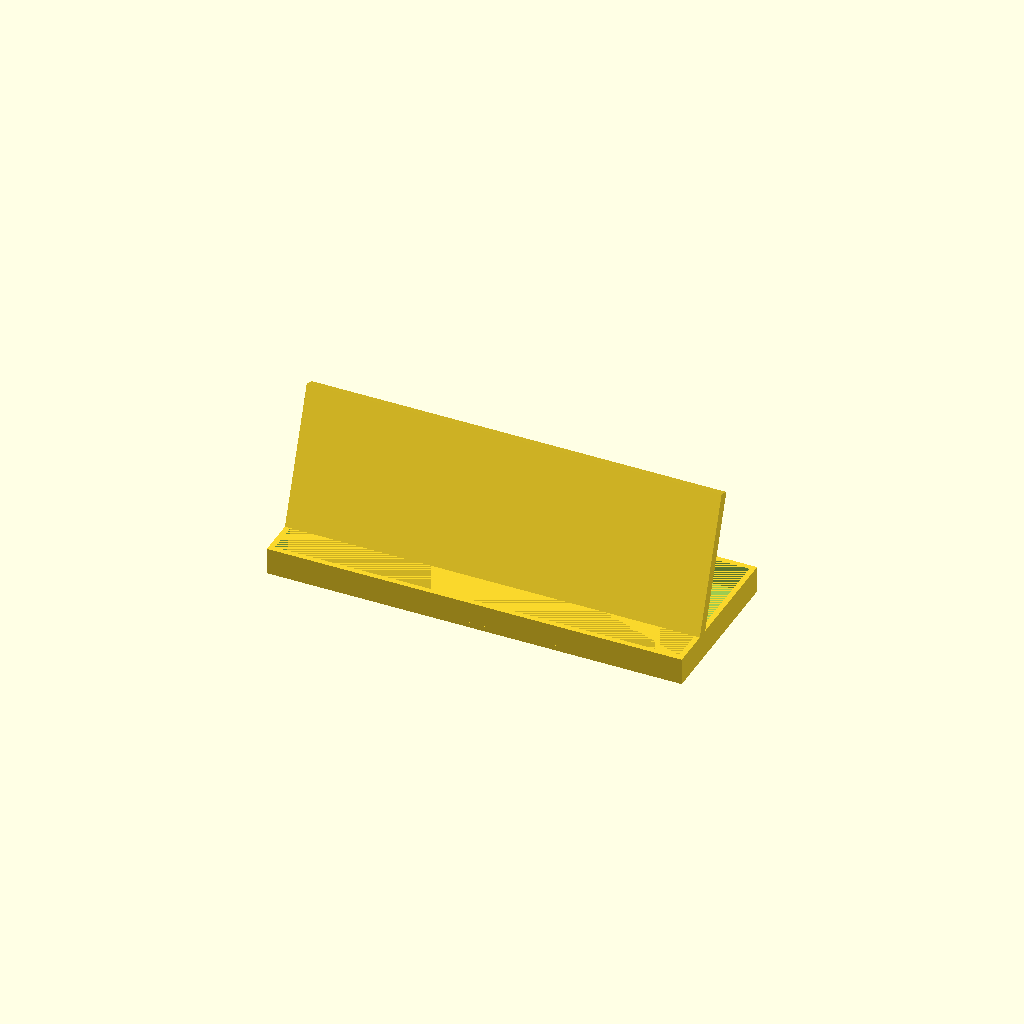
Cell 1 — every parameter at its default value.
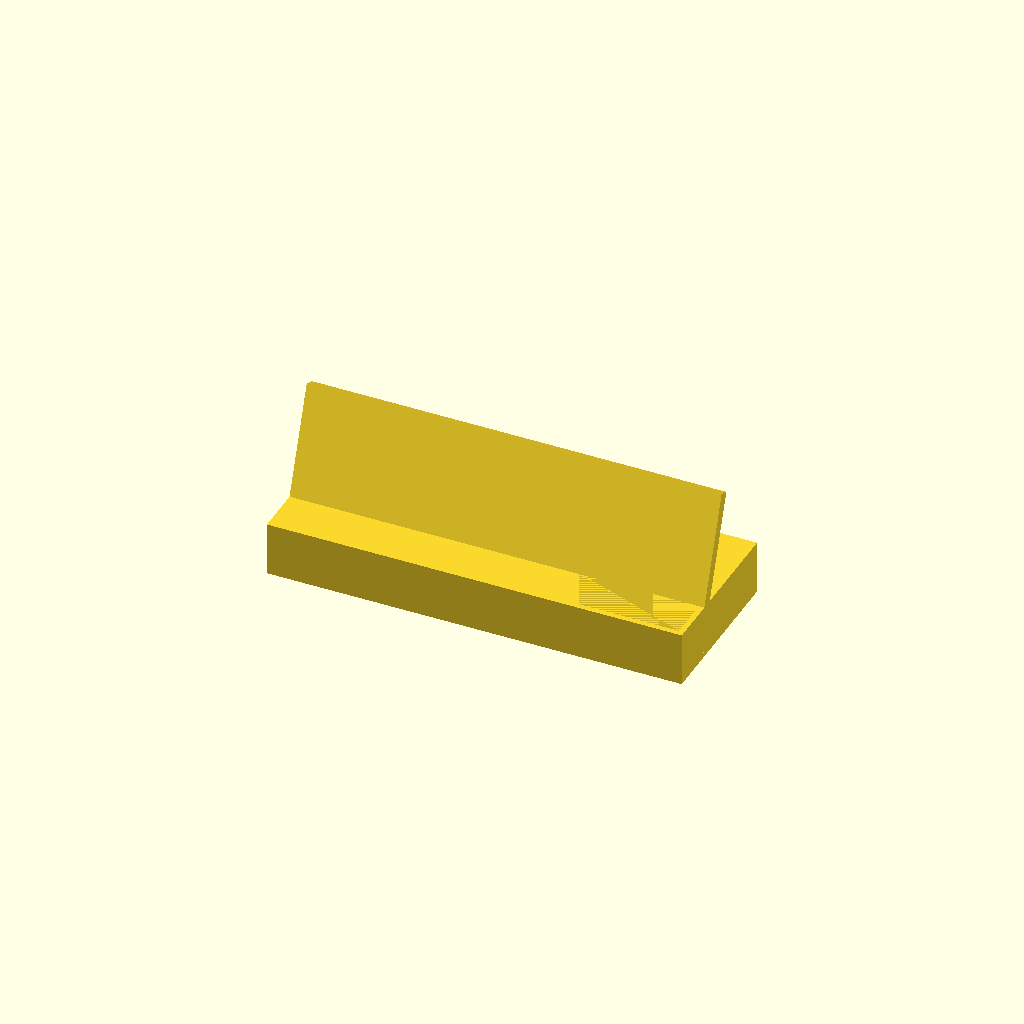
Cell 2: the same model with frame_height = 20.
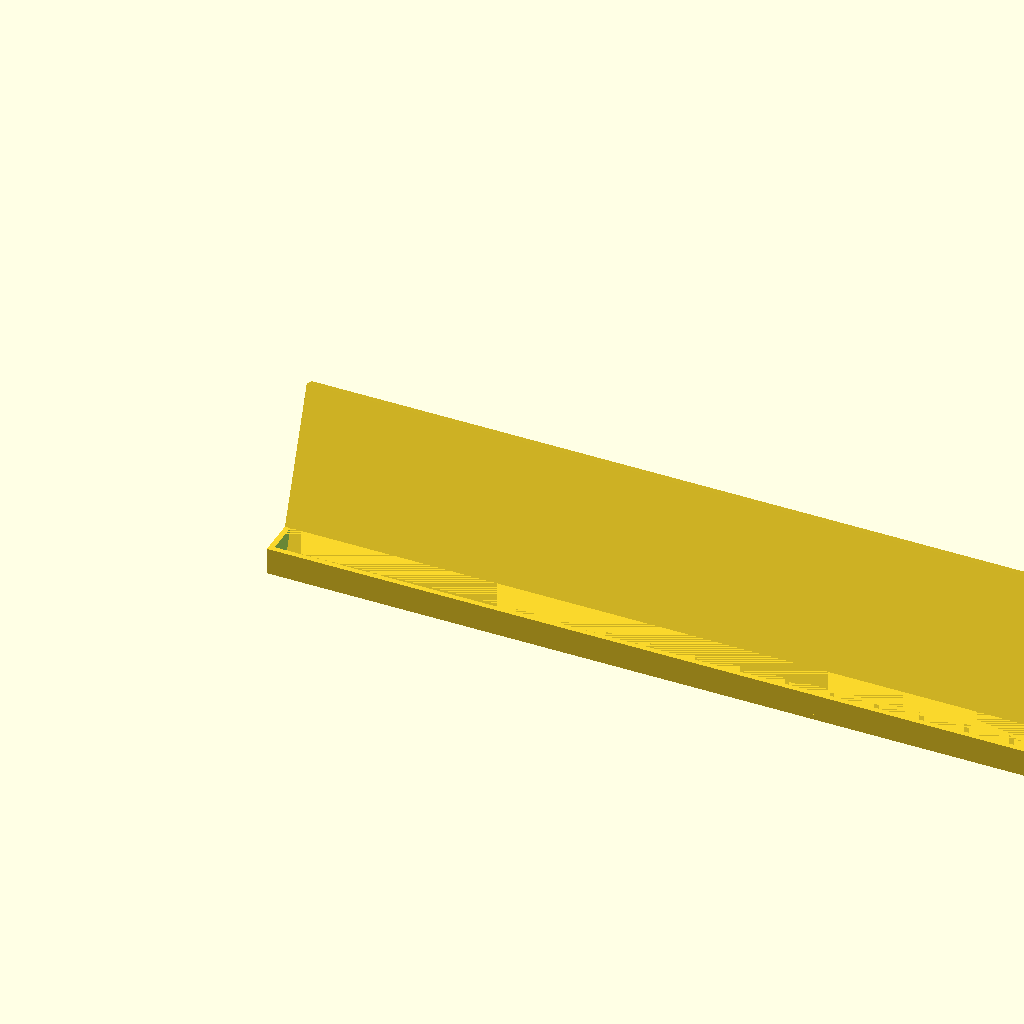
Cell 3: frame_width = 300 (everything else at default).
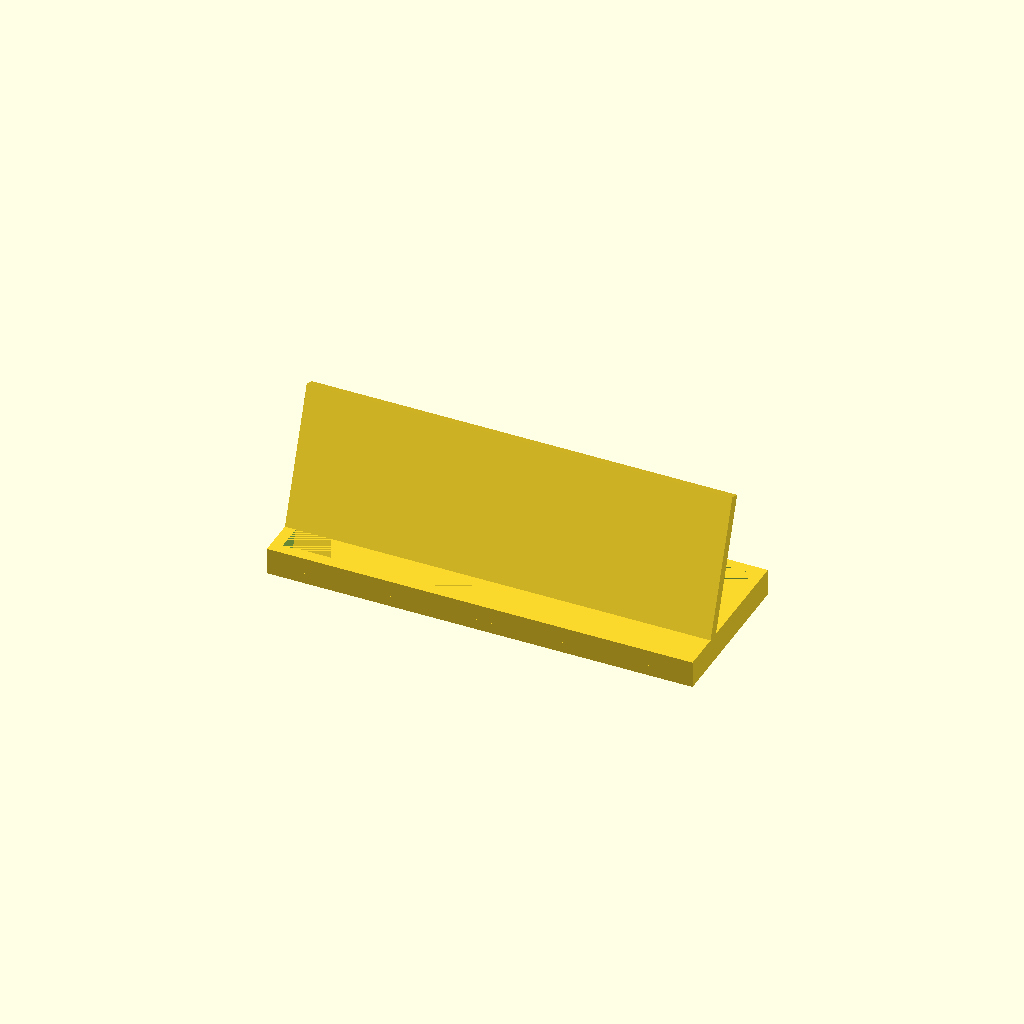
Cell 4 — frame_thick set to 4, the other parameters unchanged.
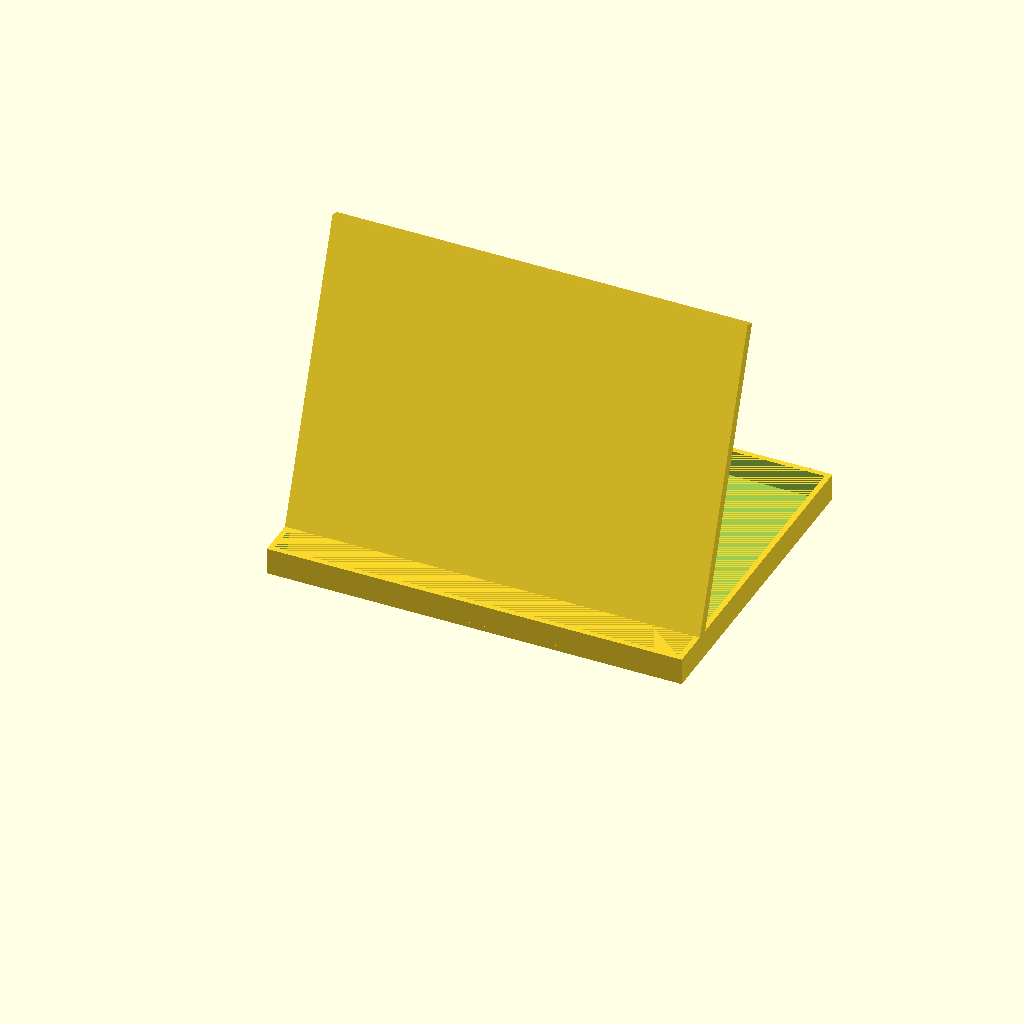
Cell 5: the same model with back_height = 120.
All cells are drawn from one camera (rotation 55°, 0°, 25°, orthographic, colour scheme Cornfield), so only the parameter changes between them.
The OpenSCAD source (office/smartphonestand.scad):
frame_height = 10;
frame_width = 150;
frame_thick = 2;
back_height = 60;

difference() {
	cube([frame_width + (2 * frame_thick),back_height,frame_height]);
	translate([frame_thick,frame_thick,0]) {cube([frame_width,back_height - (2 * frame_thick),frame_height]);}
}
cube([frame_width + (2 * frame_thick),20,frame_thick]);

translate([0,15,0]) {rotate([70,0,0]) {cube([frame_width + (2 * frame_thick),back_height,4]);}}
Customizer parameters (derived from the source; name, type, default, range or options):
frame_height: number, default 10
frame_width: number, default 150
frame_thick: number, default 2
back_height: number, default 60
